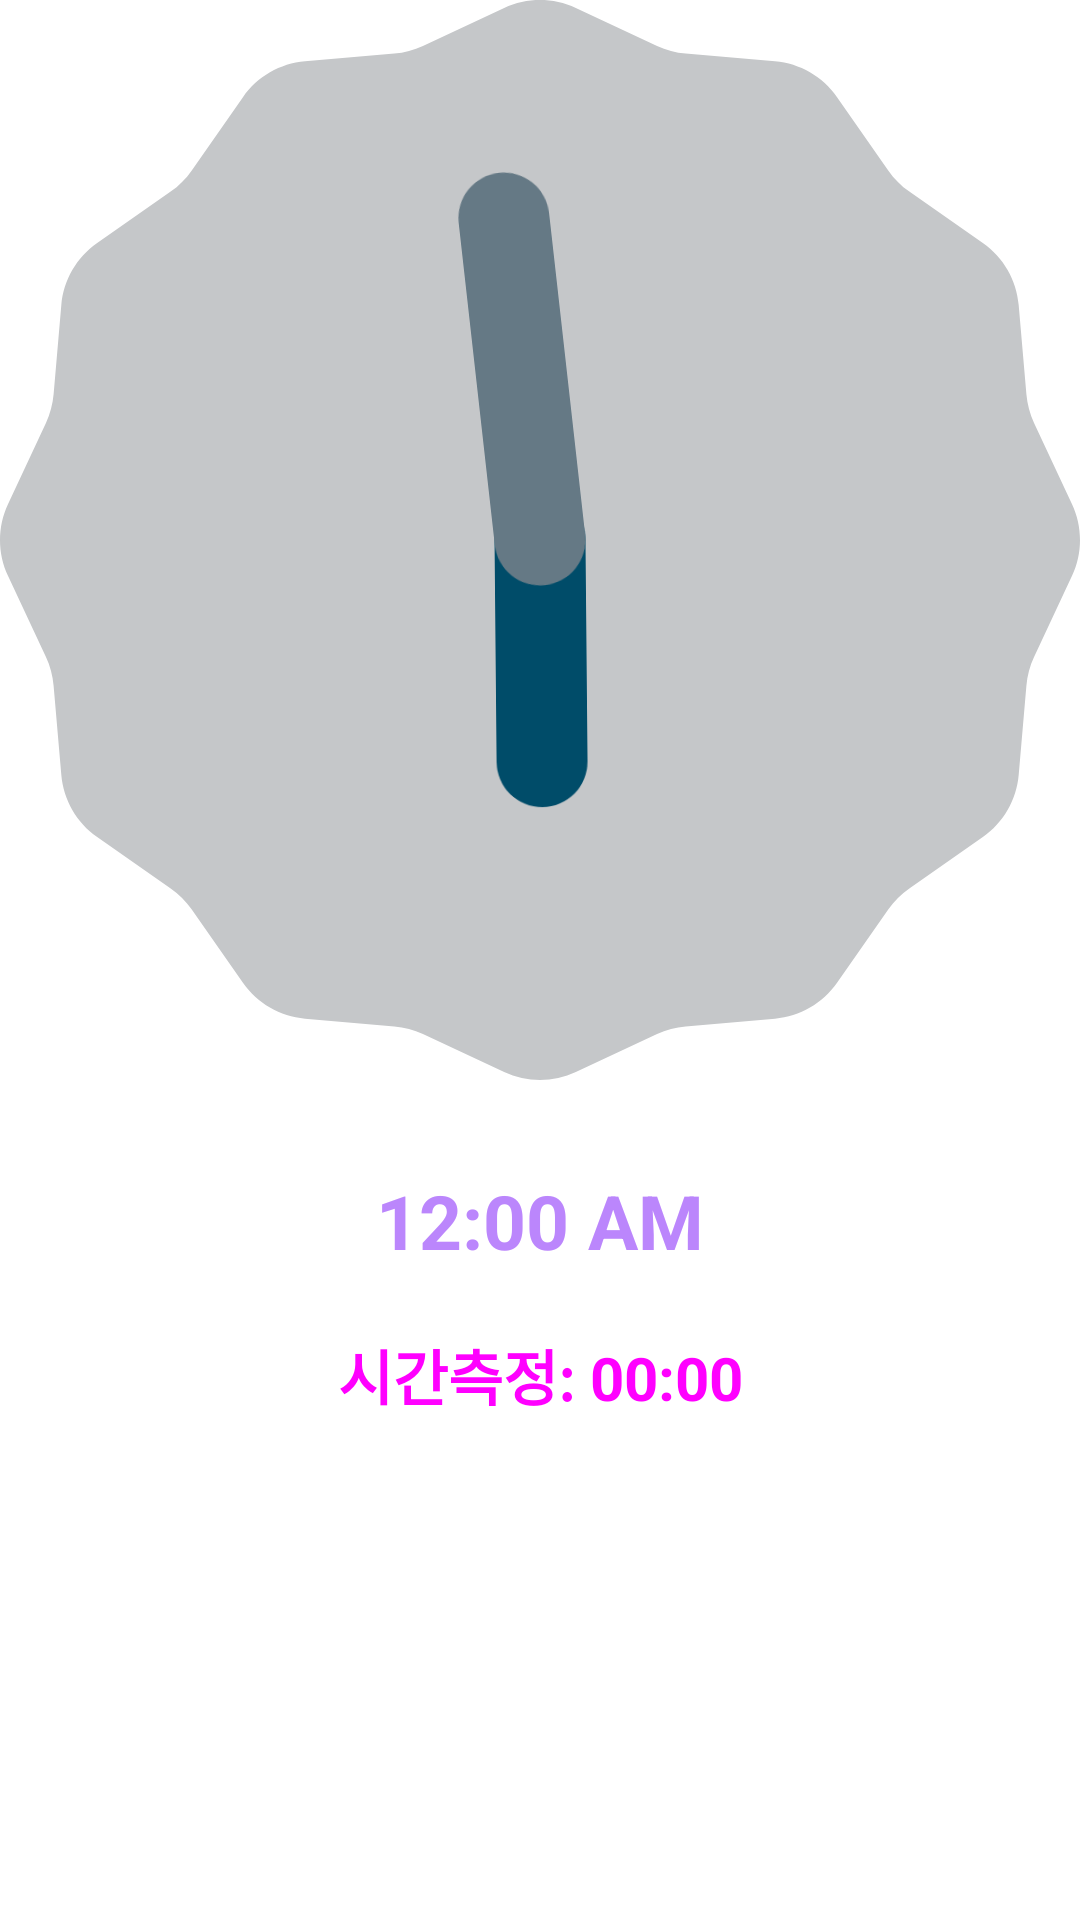

Here is an Android app screen rendered from its layout file. Give the layout XML and the strings, colors and styles it references.
<!-- AndroidManifest.xml: application theme Theme.AndroidProject_0520_1 -->
<!-- res/layout/activity_main.xml -->
<?xml version="1.0" encoding="utf-8"?>
<LinearLayout xmlns:android="http://schemas.android.com/apk/res/android"
    xmlns:app="http://schemas.android.com/apk/res-auto"
    xmlns:tools="http://schemas.android.com/tools"
    android:layout_width="match_parent"
    android:layout_height="match_parent"
    android:orientation="vertical"
    tools:context=".MainActivity">

    <AnalogClock
        android:layout_width="match_parent"
        android:layout_height="wrap_content"/>
    <DigitalClock
        android:layout_width="match_parent"
        android:layout_height="wrap_content"
        android:textSize="25sp"
        android:textColor="@color/purple_200"
        android:textStyle="bold"
        android:gravity="center_horizontal"
        android:layout_marginTop="30dp"
        />
    <Chronometer
        android:id="@+id/chrono"
        android:layout_width="match_parent"
        android:layout_height="wrap_content"
        android:gravity="center_horizontal"
        android:layout_marginTop="20dp"
        android:textSize="20sp"
        android:textColor="#ff00ff"
        android:textStyle="bold"
        android:format="시간측정: %s"/>
</LinearLayout>
<!-- resources referenced by this layout -->
<resources>
  <style name="Theme.AndroidProject_0520_1" parent="Theme.MaterialComponents.DayNight.DarkActionBar">
          
          <item name="colorPrimary">@color/purple_500</item>
          <item name="colorPrimaryVariant">@color/purple_700</item>
          <item name="colorOnPrimary">@color/white</item>
          
          <item name="colorSecondary">@color/teal_200</item>
          <item name="colorSecondaryVariant">@color/teal_700</item>
          <item name="colorOnSecondary">@color/black</item>
          
          <item name="android:statusBarColor" tools:targetApi="l">?attr/colorPrimaryVariant</item>
          
      </style>
  <!-- not gathered from this repository: default colours our renderer supplied (Android Studio template values) -->
  <color name="purple_200">#FFBB86FC</color>
  <color name="purple_500">#FF6200EE</color>
  <color name="purple_700">#FF3700B3</color>
  <color name="teal_200">#FF03DAC5</color>
  <color name="teal_700">#FF018786</color>
  <color name="black">#FF000000</color>
  <color name="white">#FFFFFFFF</color>
</resources>
